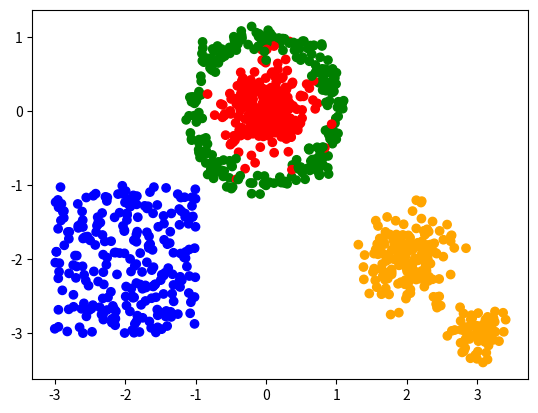

Recreate this plot in Python.
import numpy as np
import random
import matplotlib.pyplot as plt

class Generator:
    def __call__(self):
        pass

class GaussianGenerator(Generator):
    def __init__(self, mean, std):
        super().__init__()
        self.mean = mean
        self.std = std

    @property
    def dimension(self):
        return self.mean.shape[0]
    
    def __call__(self):
        return np.random.normal(self.mean,self.std,self.dimension)

class Discrete1DUniformGenerator(Generator):
    def __init__(self,n):
        super().__init__()
        self.n = n
    
    def __call__(self):
        return random.randint(0,self.n-1)
    
class UniformGenerator(Generator):
    def __init__(self,a,b):
        super().__init__()
        self.a = a 
        self.b = b
    
    def __call__(self):
        return (self.a-self.b)*np.random.random(len(self.a))+self.b


class CustomGenerator(Generator):
    def __init__(self, f):
        super().__init__()
        self.f = f

    def __call__(self):
        return self.f()

class SumGenerator(Generator):
    def __init__(self,generators):
        super().__init__()
        self.generators = generators

    def __call__(self):
        return sum([generator() for generator in self.generators])
    
class UnionGenerator(Generator):
    def __init__(self,generators,probas):
        assert abs(sum(probas)-1)<1e-3
        self.probas = probas
        self.generators = generators

    def __call__(self):
        u = np.random.random()
        acc=0
        for (i,p_i) in enumerate(self.probas):
            acc+=p_i
            if acc>u:
                return self.generators[i]()
        return self.generators[-1]()


class DataGenerators:
    def __init__(self,generators,class_generator):
        self.generators = generators
        self.class_generator = class_generator
        self.dimension = len(self.generators[0]())

    @property
    def nb_class(self):
        return len(self.generators)

    def generate_data(self,quantity):
        X = np.zeros((quantity,self.dimension),float)
        y = np.zeros((quantity),int)
        for i in range(quantity):
            y[i] = self.class_generator()
            X[i] = self.generators[y[i]]()
        return X, y

def gauss_generator(dimension=2,nb_class=2,std=1):
    mean = np.zeros((nb_class,dimension))
    generators = []
    if nb_class==2:
        mean[0][0] = 1
        mean[1][0] = -1
    else:    
        for i in range(nb_class):
            mean[i][i] = 1
    for i in range(nb_class):
        generators.append(GaussianGenerator(mean[i],std))
    class_generator = Discrete1DUniformGenerator(nb_class)
    return DataGenerators(generators,class_generator)

def unit_sphere_test(dimension):
    x = np.random.random(dimension)-0.5
    x = x/np.sqrt(np.dot(x,x))
    return x


def test():
    generators = []
    generators.append(GaussianGenerator(np.zeros(2),0.3))
    generators.append(UniformGenerator(np.array([-3,-3]),np.array([-1,-1])))
    f = lambda :unit_sphere_test(2)
    generators.append(SumGenerator([CustomGenerator(f),GaussianGenerator(np.zeros(2),0.1)]))
    generators.append(UnionGenerator([GaussianGenerator(np.array([2,-2]),0.3),GaussianGenerator(np.array([3,-3]),0.2)],[0.7,0.3]))
    class_generator = Discrete1DUniformGenerator(len(generators))
    return DataGenerators(generators,class_generator)

def display_classes(X,y):
    color_names = ["red","blue","green","orange"]
    colors = [color_names[i] for i in y]

    plt.scatter(X[:,0], X[:,1], color = colors)
    plt.show()



if __name__ == "__main__":

    data_generator = test()

    X,y  = data_generator.generate_data(1000)

    display_classes(X,y)

